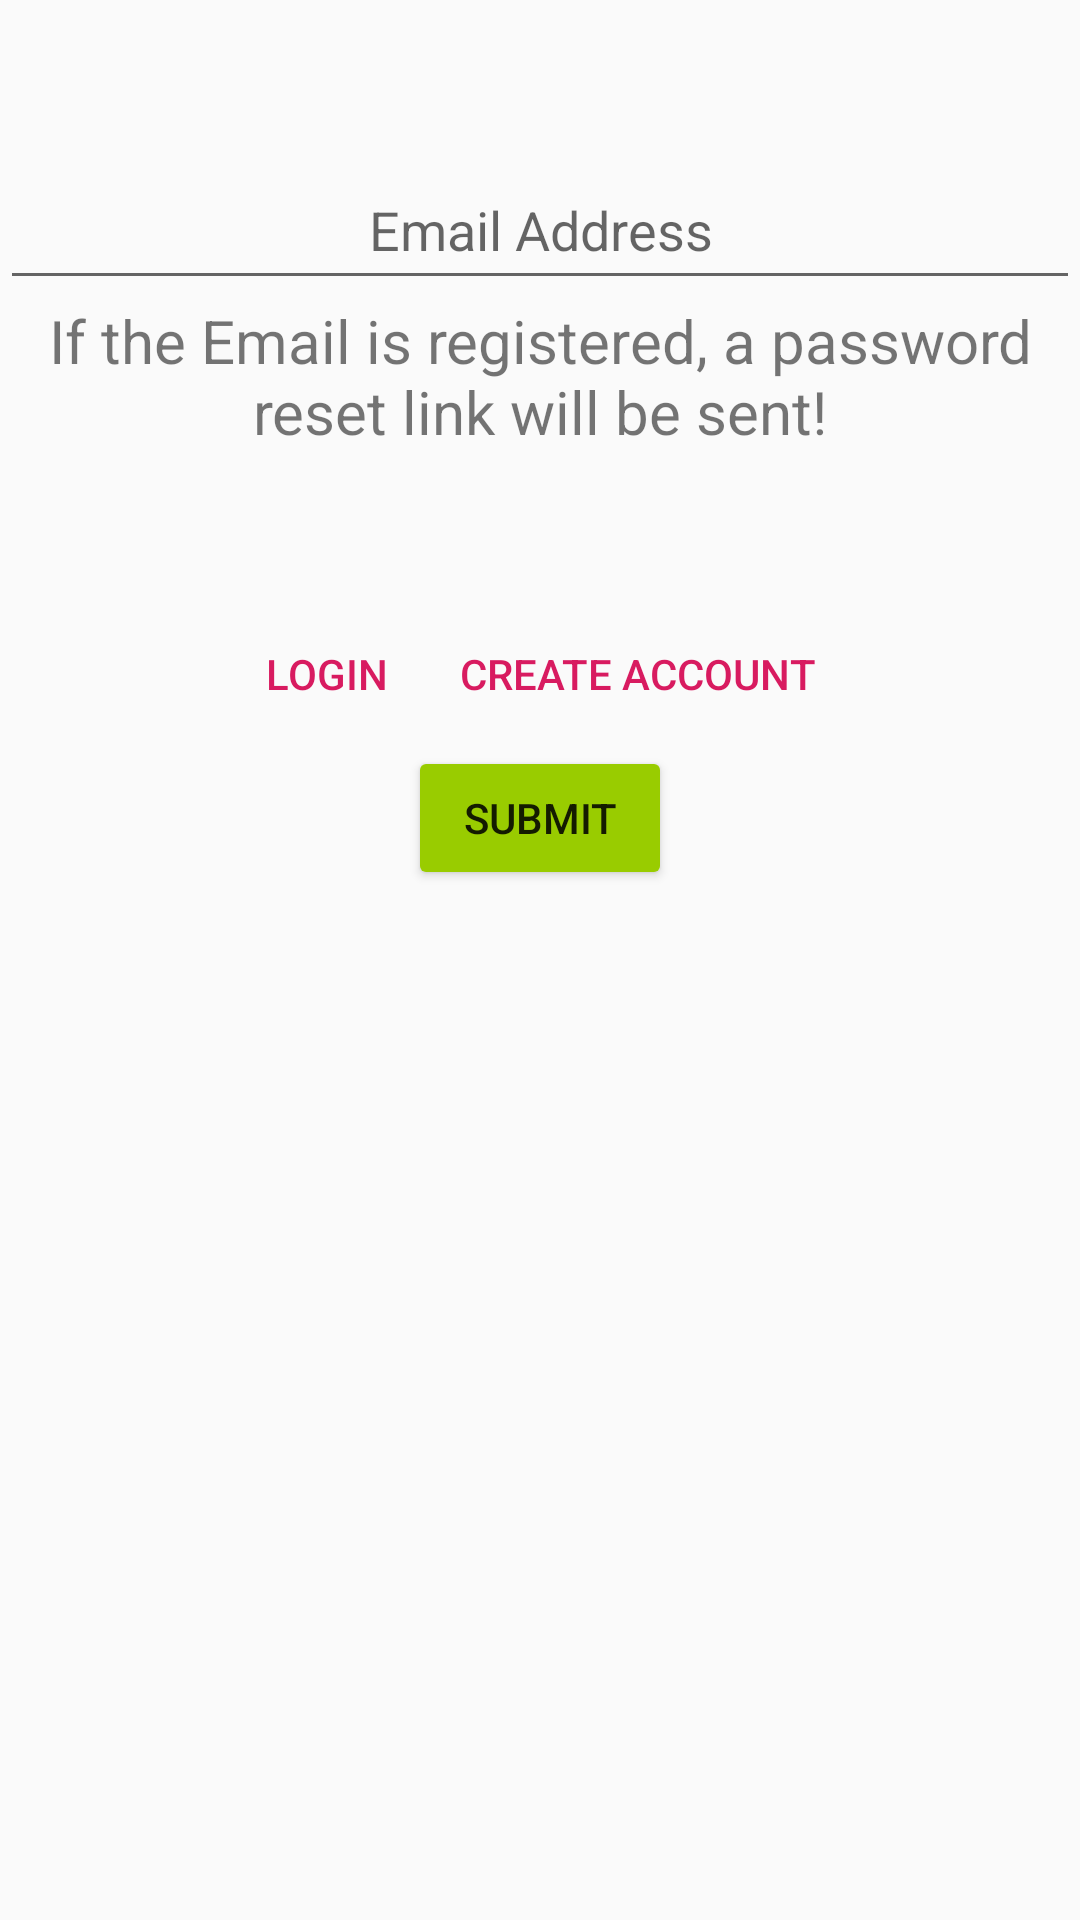

Reconstruct the res/layout file that produces this screen, plus the resources it refers to.
<!-- AndroidManifest.xml: application theme AppTheme -->
<!-- res/layout/forgot_pass_frag.xml -->
<?xml version="1.0" encoding="utf-8"?>
<LinearLayout xmlns:android="http://schemas.android.com/apk/res/android"
    android:orientation="vertical" android:layout_width="match_parent"
    android:layout_height="match_parent"
    android:id="@+id/main_root">

    <LinearLayout
        android:id="@+id/linear_root"
        android:layout_width="match_parent"
        android:layout_height="wrap_content"
        android:orientation="vertical"
        android:gravity="center">

        <Space
            android:layout_width="match_parent"
            android:layout_height="50dp"/>

        <EditText
            android:id="@+id/email_field"
            android:layout_width="match_parent"
            android:layout_height="50dp"
            android:hint="@string/email_hint"
            android:gravity="center"
            android:inputType="textEmailAddress"
            android:importantForAutofill="no"
            />
        <TextView
            android:layout_width="match_parent"
            android:layout_height="wrap_content"
            android:gravity="center"
            android:textSize="20dp"
            android:text="@string/forgot_pass_hint"
            />
        <Space
            android:layout_width="match_parent"
            android:layout_height="50dp"/>

        <LinearLayout
            android:id="@+id/button_layout"
            android:layout_width="match_parent"
            android:layout_height="wrap_content"
            android:orientation="horizontal"
            android:gravity="center">

            <Button
                android:id="@+id/login"
                android:layout_width="wrap_content"
                android:layout_height="wrap_content"
                android:text="@string/login"
                style="?android:attr/buttonBarButtonStyle"
                />
            <Button
                android:id="@+id/create_acc"
                android:layout_width="wrap_content"
                android:layout_height="wrap_content"
                android:text="@string/create_acc"
                style="?android:attr/buttonBarButtonStyle"
                />
        </LinearLayout>
        <Button
            android:id="@+id/submit"
            android:backgroundTint="@android:color/holo_green_light"
            android:layout_width="wrap_content"
            android:layout_height="wrap_content"
            android:text="@string/submit"
            />
    </LinearLayout>

</LinearLayout>
<!-- resources referenced by this layout -->
<resources>
  <string name="create_acc">Create Account</string>
  <string name="email_hint">Email Address</string>
  <string name="forgot_pass_hint">If the Email is registered, a password reset link will be sent!</string>
  <string name="login">Login</string>
  <string name="submit">Submit</string>
  <style name="AppTheme" parent="Theme.AppCompat.Light.DarkActionBar">
          
          <item name="colorPrimary">@color/colorPrimary</item>
          <item name="colorPrimaryDark">@color/colorPrimaryDark</item>
          <item name="colorAccent">@color/colorAccent</item>
      </style>
  <color name="colorPrimary">#008577</color>
  <color name="colorPrimaryDark">#00574B</color>
  <color name="colorAccent">#D81B60</color>
</resources>
